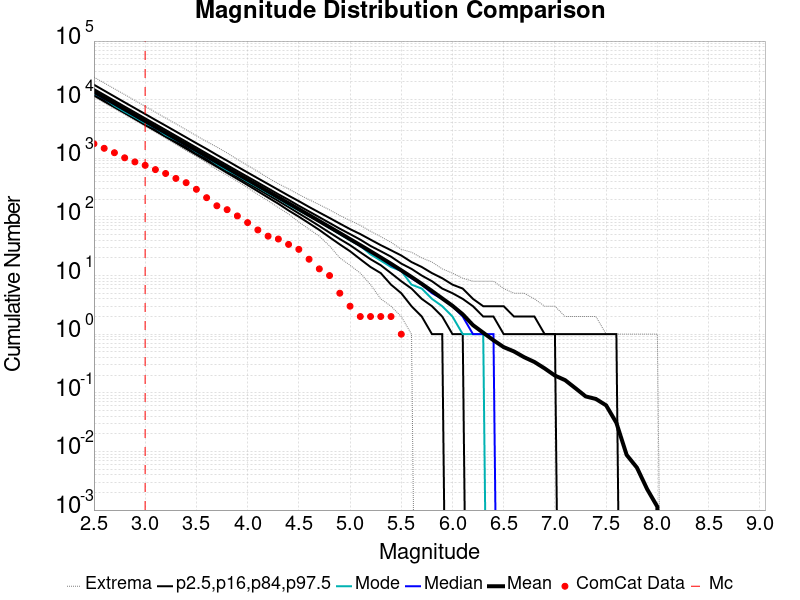

The file beside this chart, header and first rows:
Magnitude, ComCat Data, Simulation Mean, Simulation Median, Simulation Mode, Simulation Minimum, Simulation Maximum, 2.5 %-ile, 16 %-ile, 84 %-ile, 97.5 %-ile
2.5, 1771, 13695, 13222, 12814, 11254, 24245, 11802, 12307, 15203, 17989
2.6, 1482, 10879, 10509, 10509, 8942, 19300, 9353, 9772, 12088, 14284
2.7, 1245, 8642, 8356, 7907, 7074, 15345, 7426, 7762, 9590, 11329
2.8, 1020, 6866, 6645, 6255, 5614, 12230, 5900, 6161, 7627, 8999
2.9, 869.0, 5454, 5282, 5028, 4469, 9688, 4673, 4895, 6058, 7154
3.0, 759.0, 4331, 4193, 3968, 3542, 7712, 3696, 3884, 4817, 5690
3.1, 642.0, 3440, 3327, 3297, 2810, 6118, 2940, 3084, 3830, 4519
3.2, 551.0, 2733, 2649, 2508, 2214, 4867, 2326, 2445, 3047, 3605
3.3, 454.0, 2170, 2103, 2055, 1743, 3878, 1844, 1941, 2419, 2866
3.4, 384.0, 1724, 1672, 1682, 1355, 3076, 1456, 1540, 1923, 2276
3.5, 296.0, 1369, 1329, 1286, 1082, 2422, 1151, 1221, 1525, 1810
3.6, 213.0, 1087, 1055, 1051, 840.0, 1931, 910.0, 967.0, 1211, 1445
3.7, 155.0, 862.4, 838.0, 797.0, 644.0, 1558, 718.0, 765.0, 963.0, 1141
3.8, 133.0, 684.5, 665.0, 630.0, 515.0, 1235, 565.0, 606.0, 764.0, 911.0
3.9, 104.0, 543.6, 529.0, 513.0, 407.0, 958.0, 445.0, 479.0, 608.0, 721.0
4.0, 80.0, 431.8, 420.0, 402.0, 314.0, 757.0, 350.0, 379.0, 484.0, 573.0
4.1, 60.0, 342.7, 335.0, 323.0, 242.0, 599.0, 274.0, 300.0, 386.0, 456.0
4.2, 47.0, 272.1, 266.0, 255.0, 188.0, 463.0, 214.0, 237.0, 307.0, 364.0
4.3, 42.0, 215.8, 211.0, 206.0, 145.0, 368.0, 168.0, 187.0, 244.0, 290.0
4.4, 34.0, 171.2, 167.0, 160.0, 112.0, 301.0, 129.0, 147.0, 196.0, 231.0
4.5, 28.0, 135.6, 133.0, 129.0, 82.0, 241.0, 101.0, 115.0, 155.0, 186.0
4.6, 19.0, 107.4, 106.0, 104.0, 62.0, 197.0, 78.0, 90.0, 124.0, 148.0
4.7, 13.0, 84.94, 84.0, 84.0, 47.0, 162.0, 60.0, 70.0, 99.0, 119.0
4.8, 10.0, 67.12, 66.0, 65.0, 32.0, 132.0, 45.0, 54.0, 79.0, 96.0
4.9, 5.0, 53.07, 52.0, 51.0, 20.0, 106.0, 34.0, 42.0, 63.0, 77.0
5.0, 3.0, 41.83, 41.0, 40.0, 15.0, 87.0, 26.0, 33.0, 51.0, 62.0
5.1, 2.0, 33.02, 32.0, 32.0, 11.0, 72.0, 19.0, 25.0, 41.0, 51.0
5.2, 2.0, 25.93, 25.0, 23.0, 7.0, 57.0, 14.0, 19.0, 32.0, 41.0
5.3, 2.0, 20.34, 20.0, 18.0, 4.0, 46.0, 11.0, 15.0, 26.0, 33.0
5.4, 2.0, 15.89, 15.0, 14.0, 3.0, 37.0, 7.0, 11.0, 21.0, 27.0
5.5, 1.0, 12.29, 12.0, 12.0, 2.0, 28.0, 5.0, 8.0, 16.0, 22.0
5.6, 0.0, 9.461, 9.0, 7.0, 1.0, 25.0, 3.0, 6.0, 13.0, 17.0
5.7, 0.0, 7.218, 7.0, 6.0, 0.0, 20.0, 2.0, 4.0, 10.0, 14.0
5.8, 0.0, 5.45, 5.0, 4.0, 0.0, 17.0, 1.0, 3.0, 8.0, 11.0
5.9, 0.0, 4.073, 4.0, 3.0, 0.0, 13.0, 1.0, 2.0, 6.0, 9.0
6.0, 0.0, 3.05, 3.0, 2.0, 0.0, 11.0, 0.0, 1.0, 5.0, 7.0
6.1, 0.0, 2.183, 2.0, 1.0, 0.0, 9.0, 0.0, 1.0, 4.0, 6.0
6.2, 0.0, 1.426, 1.0, 1.0, 0.0, 8.0, 0.0, 0.0, 3.0, 4.0
6.3, 0.0, 1.06, 1.0, 1.0, 0.0, 8.0, 0.0, 0.0, 2.0, 3.0
6.4, 0.0, 0.7873, 1.0, 0.0, 0.0, 8.0, 0.0, 0.0, 2.0, 3.0
6.5, 0.0, 0.6014, 0.0, 0.0, 0.0, 6.0, 0.0, 0.0, 1.0, 3.0
6.6, 0.0, 0.5082, 0.0, 0.0, 0.0, 5.0, 0.0, 0.0, 1.0, 2.0
6.7, 0.0, 0.4046, 0.0, 0.0, 0.0, 5.0, 0.0, 0.0, 1.0, 2.0
6.8, 0.0, 0.3356, 0.0, 0.0, 0.0, 4.0, 0.0, 0.0, 1.0, 2.0
6.9, 0.0, 0.2605, 0.0, 0.0, 0.0, 3.0, 0.0, 0.0, 1.0, 1.0
7.0, 0.0, 0.1968, 0.0, 0.0, 0.0, 3.0, 0.0, 0.0, 1.0, 1.0
7.1, 0.0, 0.1642, 0.0, 0.0, 0.0, 2.0, 0.0, 0.0, 0.0, 1.0
7.2, 0.0, 0.1198, 0.0, 0.0, 0.0, 2.0, 0.0, 0.0, 0.0, 1.0
7.3, 0.0, 0.08684, 0.0, 0.0, 0.0, 2.0, 0.0, 0.0, 0.0, 1.0
7.4, 0.0, 0.0785, 0.0, 0.0, 0.0, 2.0, 0.0, 0.0, 0.0, 1.0
7.5, 0.0, 0.06105, 0.0, 0.0, 0.0, 1.0, 0.0, 0.0, 0.0, 1.0
7.6, 0.0, 0.03072, 0.0, 0.0, 0.0, 1.0, 0.0, 0.0, 0.0, 1.0
7.7, 0.0, 0.008722, 0.0, 0.0, 0.0, 1.0, 0.0, 0.0, 0.0, 0.0
7.8, 0.0, 0.005309, 0.0, 0.0, 0.0, 1.0, 0.0, 0.0, 0.0, 0.0
7.9, 0.0, 0.002275, 0.0, 0.0, 0.0, 1.0, 0.0, 0.0, 0.0, 0.0
8.0, 0.0, 0.001138, 0.0, 0.0, 0.0, 1.0, 0.0, 0.0, 0.0, 0.0
8.1, 0.0, 0.0, 0.0, 0.0, 0.0, 0.0, 0.0, 0.0, 0.0, 0.0
8.2, 0.0, 0.0, 0.0, 0.0, 0.0, 0.0, 0.0, 0.0, 0.0, 0.0
8.3, 0.0, 0.0, 0.0, 0.0, 0.0, 0.0, 0.0, 0.0, 0.0, 0.0
8.4, 0.0, 0.0, 0.0, 0.0, 0.0, 0.0, 0.0, 0.0, 0.0, 0.0
... 6 more rows
